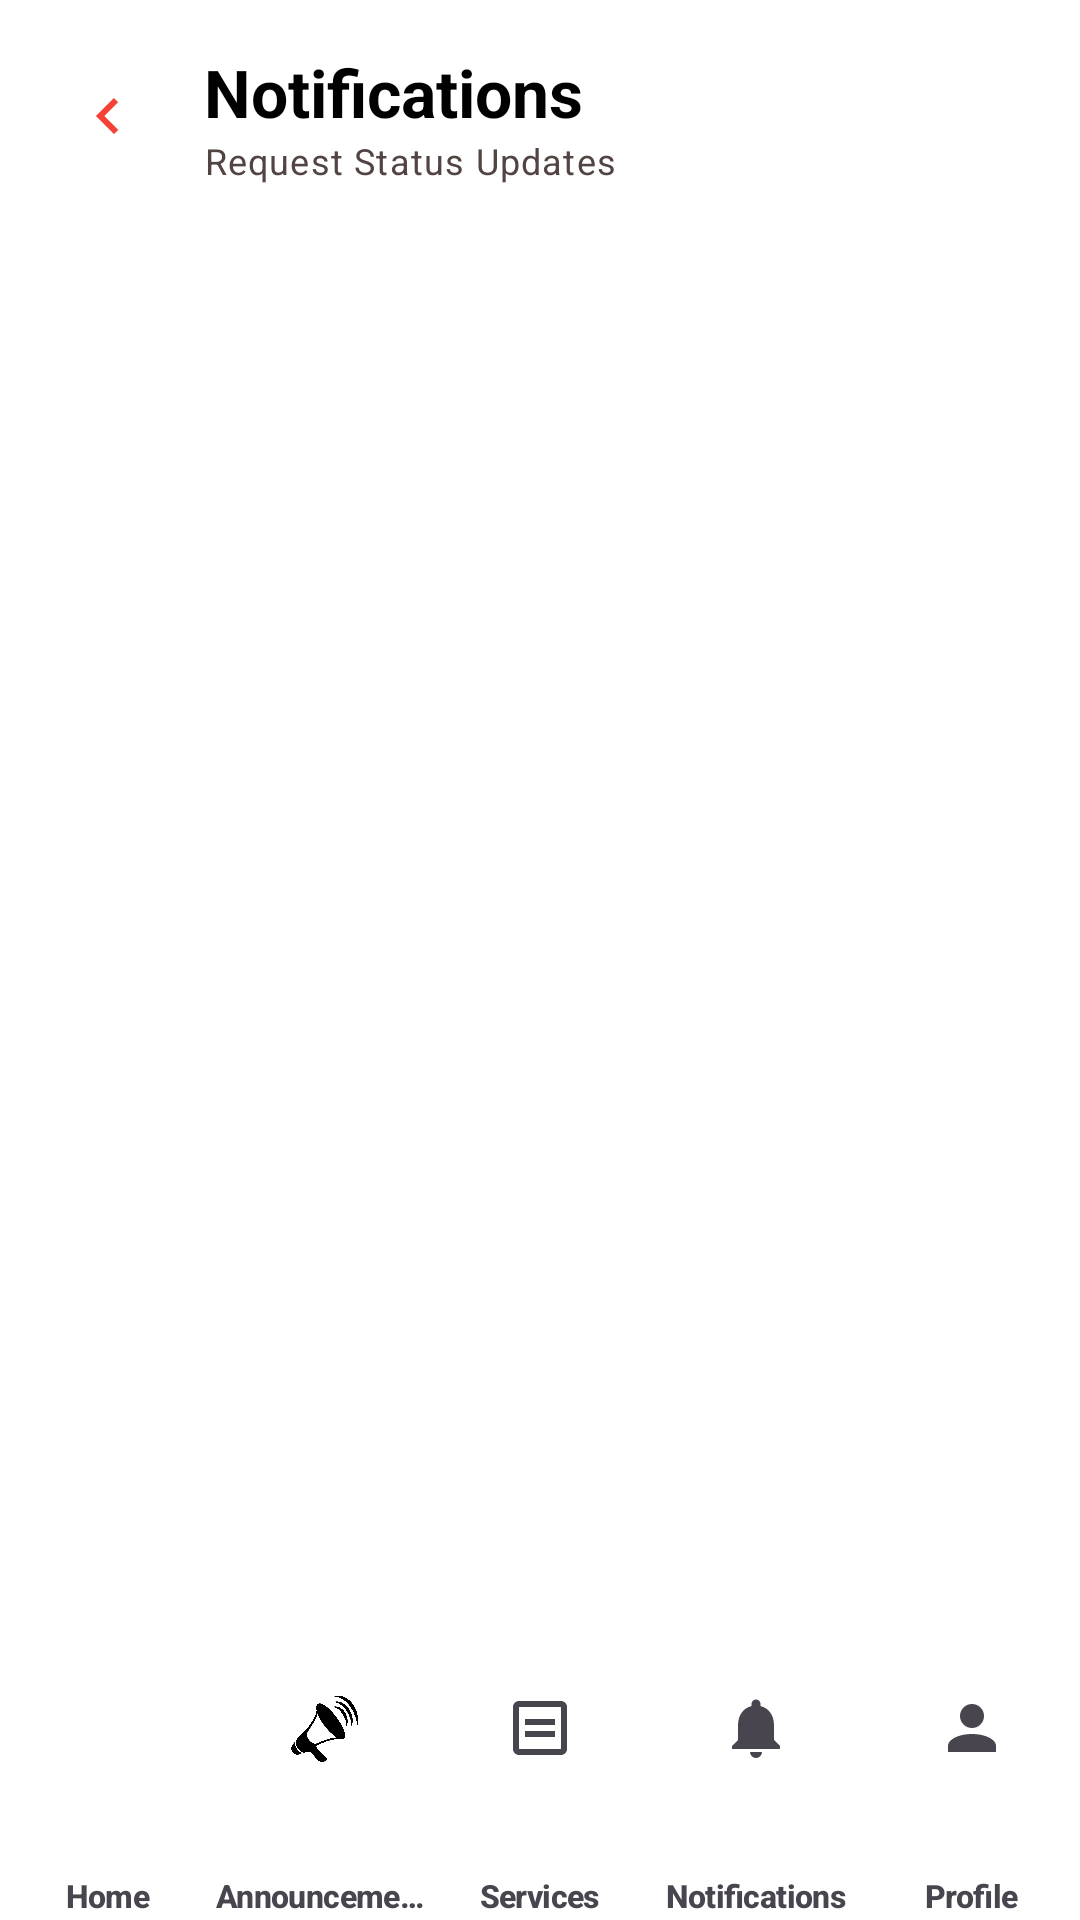

Reconstruct the res/layout file that produces this screen, plus the resources it refers to.
<!-- AndroidManifest.xml: application theme Theme.IServeKo -->
<!-- res/layout/activity_notifications.xml -->
<?xml version="1.0" encoding="utf-8"?>
<androidx.coordinatorlayout.widget.CoordinatorLayout xmlns:android="http://schemas.android.com/apk/res/android"
    xmlns:app="http://schemas.android.com/apk/res-auto"
    xmlns:tools="http://schemas.android.com/tools"
    android:id="@+id/main"
    android:layout_width="match_parent"
    android:layout_height="match_parent"
    android:background="@drawable/designbrg_v2"
    tools:context=".NotificationsActivity">

    <com.google.android.material.appbar.AppBarLayout
        android:layout_width="match_parent"
        android:layout_height="wrap_content"
        android:background="@android:color/transparent"
        app:elevation="0dp"
        app:liftOnScroll="false">

        <RelativeLayout
            android:layout_width="match_parent"
            android:layout_height="wrap_content"
            android:padding="16dp">

            <ImageButton
                android:id="@+id/btnBack"
                android:layout_width="40dp"
                android:layout_height="40dp"
                android:layout_centerVertical="true"
                android:background="?attr/selectableItemBackgroundBorderless"
                android:src="@drawable/ic_arrow_next"
                android:rotation="180"
                app:tint="#F44336"
                tools:ignore="ContentDescription" />

            <LinearLayout
                android:layout_width="wrap_content"
                android:layout_height="wrap_content"
                android:layout_centerVertical="true"
                android:layout_marginStart="12dp"
                android:layout_toEndOf="@id/btnBack"
                android:orientation="vertical">

                <TextView
                    android:layout_width="wrap_content"
                    android:layout_height="wrap_content"
                    android:text="Notifications"
                    android:textAppearance="@style/TextAppearance.Material3.TitleLarge"
                    android:textColor="#FF000000"
                    android:textStyle="bold" />

                <TextView
                    android:layout_width="wrap_content"
                    android:layout_height="wrap_content"
                    android:text="Request Status Updates"
                    android:textAppearance="@style/TextAppearance.Material3.BodySmall"
                    android:textColor="@color/onSurfaceVariant" />
            </LinearLayout>

        </RelativeLayout>

    </com.google.android.material.appbar.AppBarLayout>

    <LinearLayout
        android:layout_width="match_parent"
        android:layout_height="match_parent"
        android:orientation="vertical"
        app:layout_behavior="@string/appbar_scrolling_view_behavior">

        
        <androidx.recyclerview.widget.RecyclerView
            android:id="@+id/recyclerViewNotifications"
            android:layout_width="match_parent"
            android:layout_height="0dp"
            android:layout_weight="1"
            android:clipToPadding="false"
            android:paddingBottom="16dp"
            android:paddingTop="8dp" />

        
        <TextView
            android:id="@+id/txtEmptyNotifications"
            android:layout_width="match_parent"
            android:layout_height="0dp"
            android:layout_weight="1"
            android:gravity="center"
            android:text="No notifications yet.\nYour request updates will appear here."
            android:textAlignment="center"
            android:textColor="@color/onSurfaceVariant"
            android:textSize="16sp"
            android:visibility="gone" />

        <com.google.android.material.bottomnavigation.BottomNavigationView
            android:id="@+id/bottomNavigation"
            android:layout_width="match_parent"
            android:layout_height="wrap_content"
            android:background="@color/white"
            app:elevation="8dp"
            app:itemIconTint="@color/nav_item_color"
            app:itemPaddingBottom="4dp"
            app:itemPaddingTop="4dp"
            app:itemRippleColor="#33F44336"
            app:itemTextAppearanceActive="@style/BottomNavText"
            app:itemTextAppearanceInactive="@style/BottomNavText"
            app:itemTextColor="@color/nav_item_color"
            app:labelVisibilityMode="labeled"
            app:menu="@menu/bottom_nav_menu" />

    </LinearLayout>

</androidx.coordinatorlayout.widget.CoordinatorLayout>
<!-- resources referenced by this layout -->
<resources>
  <color name="onSurfaceVariant">#514442</color>
  <color name="white">#FFFFFFFF</color>
  <!-- drawable designbrg_v2 (drawable) -->
  <?xml version="1.0" encoding="utf-8"?>
  <shape xmlns:android="http://schemas.android.com/apk/res/android">
       <solid android:color="#FFFFFFFF"/>
  </shape>
  <!-- drawable ic_arrow_next (drawable) -->
  <vector xmlns:android="http://schemas.android.com/apk/res/android"
      android:width="24dp"
      android:height="24dp"
      android:viewportWidth="24"
      android:viewportHeight="24">
      <path
          android:fillColor="#FF000000"
          android:pathData="M8.59,16.59L13.17,12L8.59,7.41L10,6L16,12L10,18L8.59,16.59Z"/>
  </vector>
  <style name="BottomNavText" parent="TextAppearance.Material3.LabelSmall">
          <item name="android:textSize">10.5sp</item>
          <item name="android:textStyle">bold</item>
          <item name="android:includeFontPadding">false</item>
          <item name="android:letterSpacing">-0.02</item>
      </style>
  <style name="Theme.IServeKo" parent="Base.Theme.IServeKo" />
  <style name="Base.Theme.IServeKo" parent="Theme.Material3.DayNight.NoActionBar">
          <item name="colorPrimary">@color/primary</item>
          <item name="colorOnPrimary">@color/onPrimary</item>
          <item name="colorPrimaryContainer">@color/primaryContainer</item>
          <item name="colorOnPrimaryContainer">@color/onPrimaryContainer</item>
  
          <item name="colorSecondary">@color/secondary</item>
          <item name="colorOnSecondary">@color/onSecondary</item>
          <item name="colorSecondaryContainer">@color/secondaryContainer</item>
          <item name="colorOnSecondaryContainer">@color/onSecondaryContainer</item>
  
          <item name="android:colorBackground">@color/surface</item>
          <item name="colorSurface">@color/surface</item>
          <item name="colorOnSurface">@color/onSurface</item>
          <item name="colorSurfaceVariant">@color/surfaceVariant</item>
          <item name="colorOnSurfaceVariant">@color/onSurfaceVariant</item>
          <item name="colorOutline">@color/outline</item>
  
          <item name="android:statusBarColor">@color/surface</item>
          <item name="android:windowLightStatusBar">true</item>
          <item name="android:navigationBarColor">@color/primary</item>
          <item name="android:windowActionModeOverlay">true</item>
      </style>
  <color name="primary">#B3261E</color>
  <color name="onPrimary">#FFFFFFFF</color>
  <color name="primaryContainer">#F9DEDC</color>
  <color name="onPrimaryContainer">#410E0B</color>
  <color name="secondary">#775A00</color>
  <color name="onSecondary">#FFFFFFFF</color>
  <color name="secondaryContainer">#FFDF91</color>
  <color name="onSecondaryContainer">#251A00</color>
  <color name="surface">#FFFBFF</color>
  <color name="onSurface">#201A19</color>
  <color name="surfaceVariant">#F4EDEA</color>
  <color name="outline">#857370</color>
</resources>
